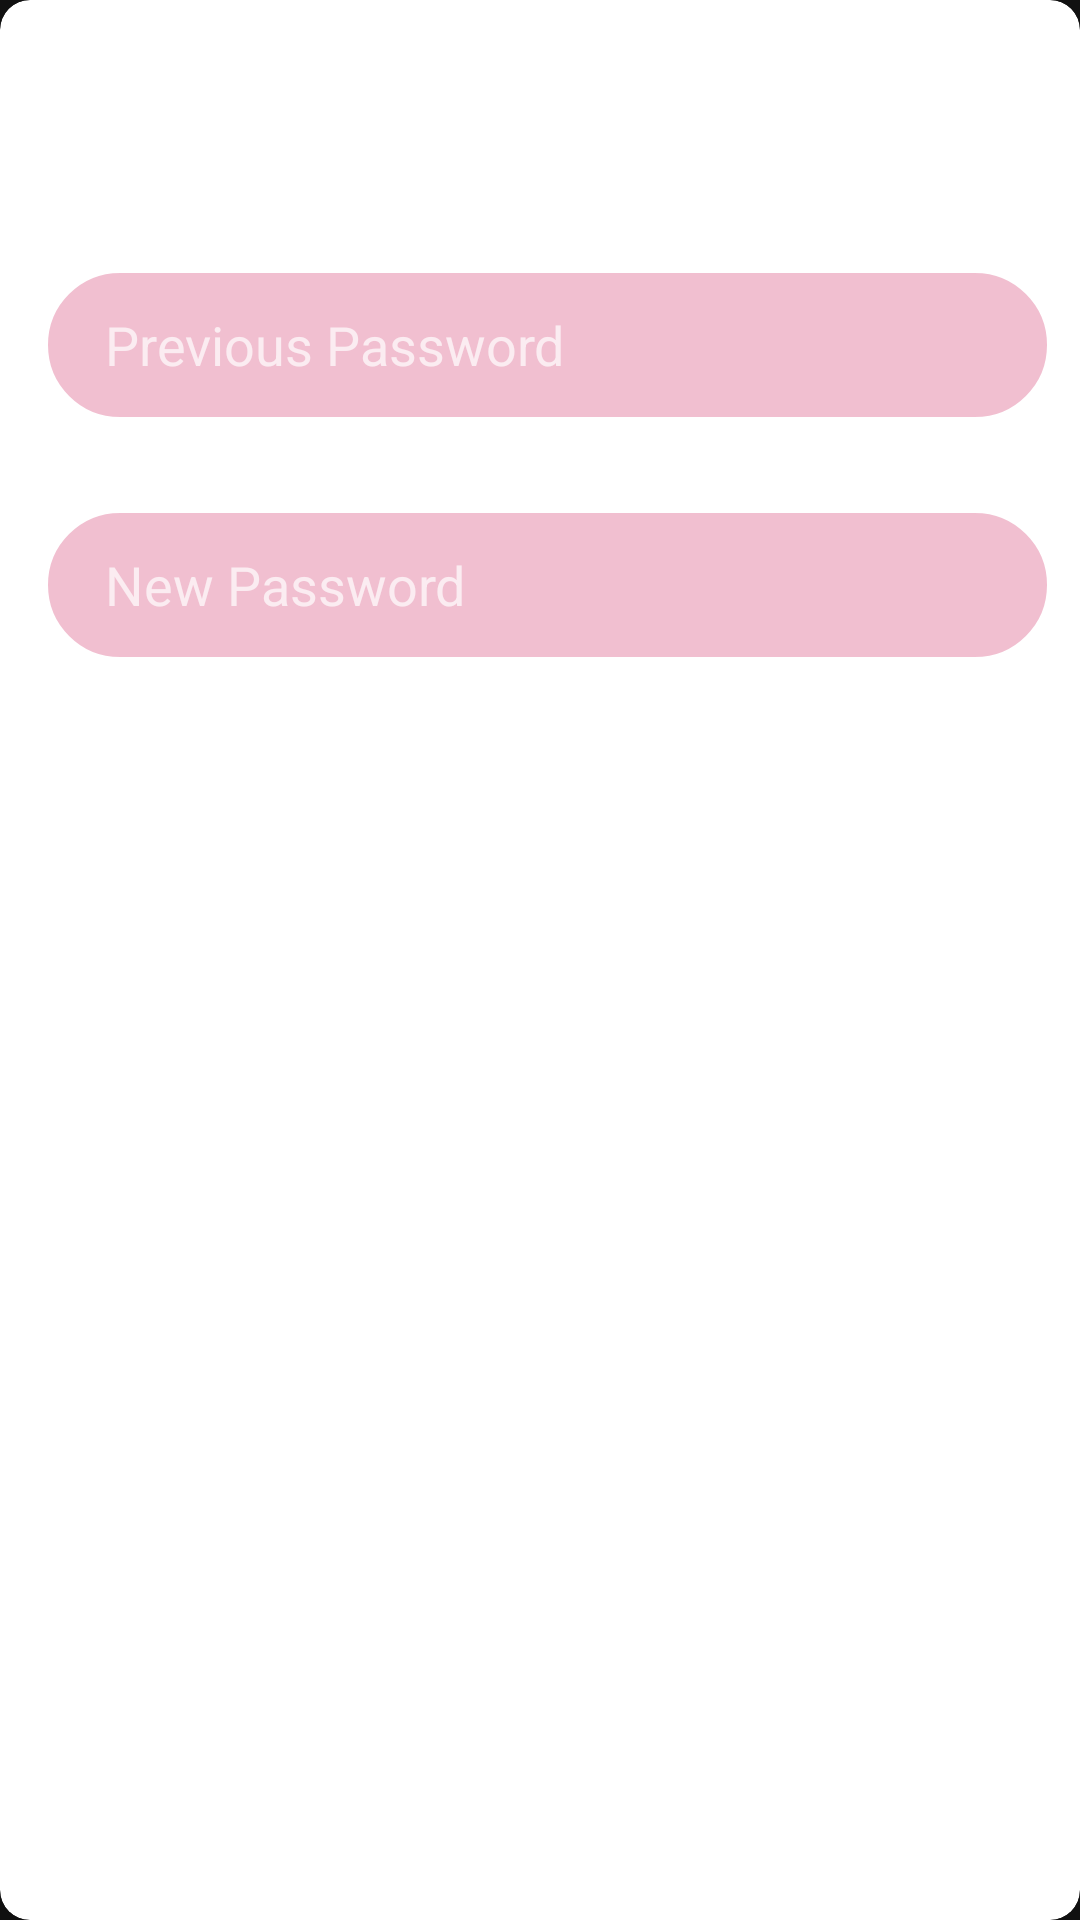

Layout XML and referenced resources for this Android screen:
<!-- AndroidManifest.xml: application theme Theme.WomanSafty -->
<!-- res/layout/change_password.xml -->
<?xml version="1.0" encoding="utf-8"?>
<androidx.cardview.widget.CardView xmlns:android="http://schemas.android.com/apk/res/android"
    xmlns:app="http://schemas.android.com/apk/res-auto"
    android:layout_width="361dp"
    android:layout_height="wrap_content"
    android:layout_gravity="center"
    app:cardBackgroundColor="@color/white"
    app:cardCornerRadius="10dp"
    app:cardElevation="20dp">

        <ImageView
            android:layout_width="50dp"
            android:layout_marginTop="20dp"
            android:layout_height="50dp"
          android:layout_marginLeft="150dp"
            android:background="@drawable/ic_lock" />
        <EditText
            android:layout_width="match_parent"
            android:layout_marginLeft="15dp"
            android:layout_marginRight="10dp"
            android:id="@+id/prev_password"
            android:background="@drawable/buttonshape"
            android:layout_height="50dp"
            android:layout_marginTop="90dp"
            android:hint="Previous Password"
            android:inputType="text"
            />
        <EditText
            android:layout_width="match_parent"
            android:layout_marginLeft="15dp"
            android:layout_marginRight="10dp"
            android:id="@+id/change_password"
            android:background="@drawable/buttonshape"
            android:layout_height="50dp"
            android:layout_marginTop="170dp"
            android:layout_marginBottom="40dp"
            android:hint="New Password"
            android:inputType="text"
            />
    </androidx.cardview.widget.CardView>
<!-- resources referenced by this layout -->
<resources>
  <color name="white">#FFFFFFFF</color>
  <!-- drawable buttonshape (drawable) -->
  <?xml version="1.0" encoding="utf-8"?>
  <shape
      xmlns:android="http://schemas.android.com/apk/res/android"
      android:shape="rectangle">
  
      <solid
          android:color="#F1BFD0">
      </solid>
  
      <corners
          android:radius="35dp">
      </corners>
  
      <stroke
          android:width="1dp"
          android:color="#FFF">
      </stroke>
  
      <padding
          android:top="0dp"
          android:right="20dp"
          android:left="20dp"
          android:bottom="0dp">
      </padding>
  </shape>
  <style name="Theme.WomanSafty" parent="Theme.MaterialComponents.NoActionBar">
          
          <item name="colorPrimary">#F1BFD0</item>
          <item name="colorPrimaryVariant">#F1BFD0</item>
          <item name="colorOnPrimary">@color/white</item>
          
          <item name="colorSecondary">@color/teal_200</item>
          <item name="colorSecondaryVariant">@color/teal_700</item>
          <item name="colorOnSecondary">#F1BFD0</item>
          
          <item name="android:statusBarColor" tools:targetApi="l">#F1BFD0</item>
          
          <item name="android:textColor">@color/black</item>
          <item name="android:itemBackground">@color/white</item>
      </style>
  <color name="teal_200">#FF03DAC5</color>
  <color name="teal_700">#FF018786</color>
  <color name="black">#FF000000</color>
</resources>
